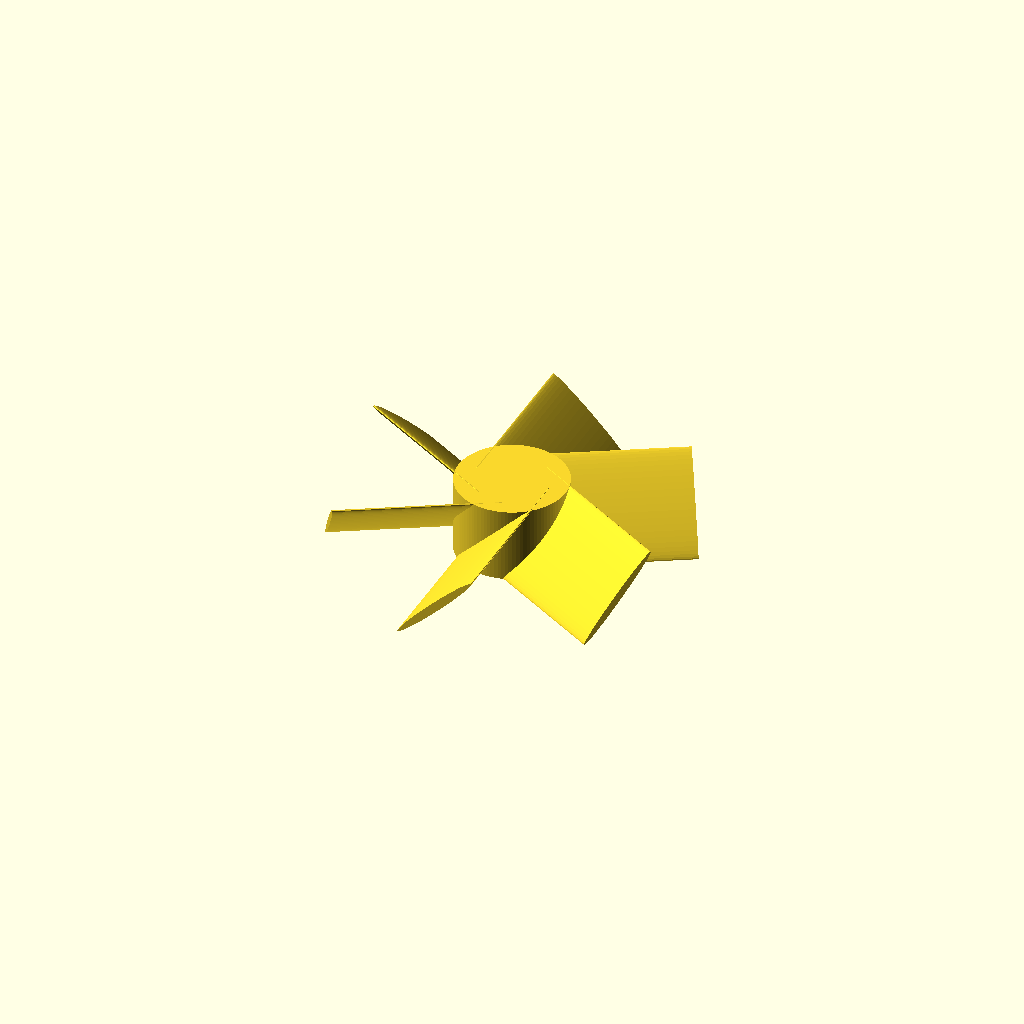
Cell 1: the model at its default parameters.
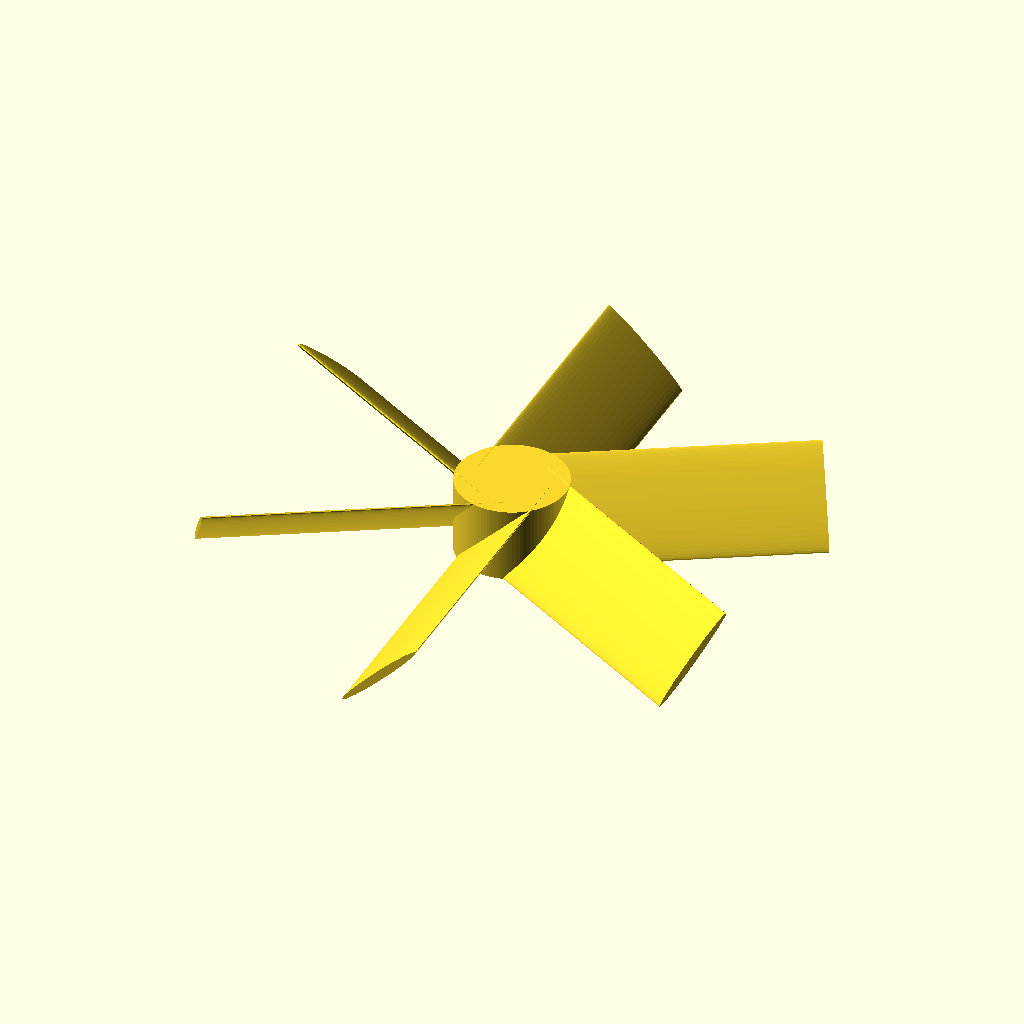
Cell 2 — blade_length set to 100, the other parameters unchanged.
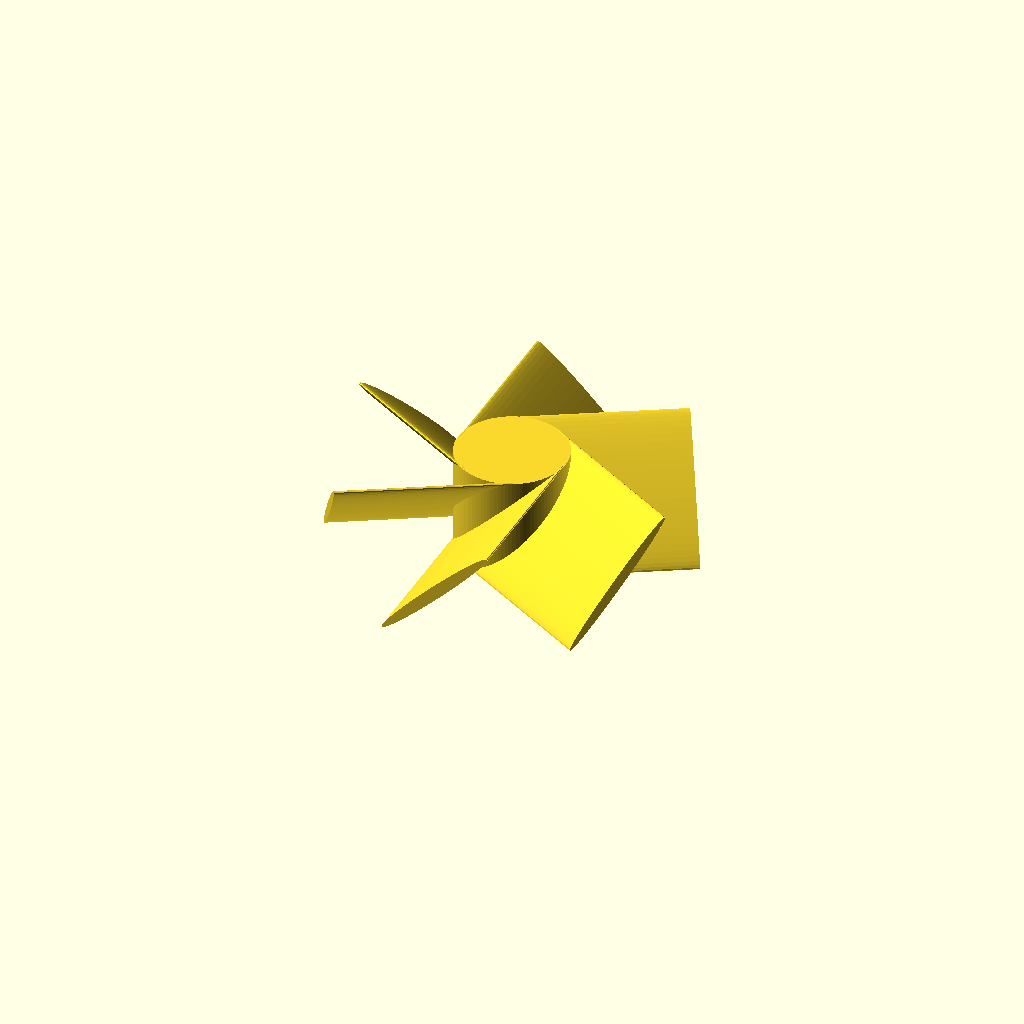
Cell 3 — blade_width set to 10, the other parameters unchanged.
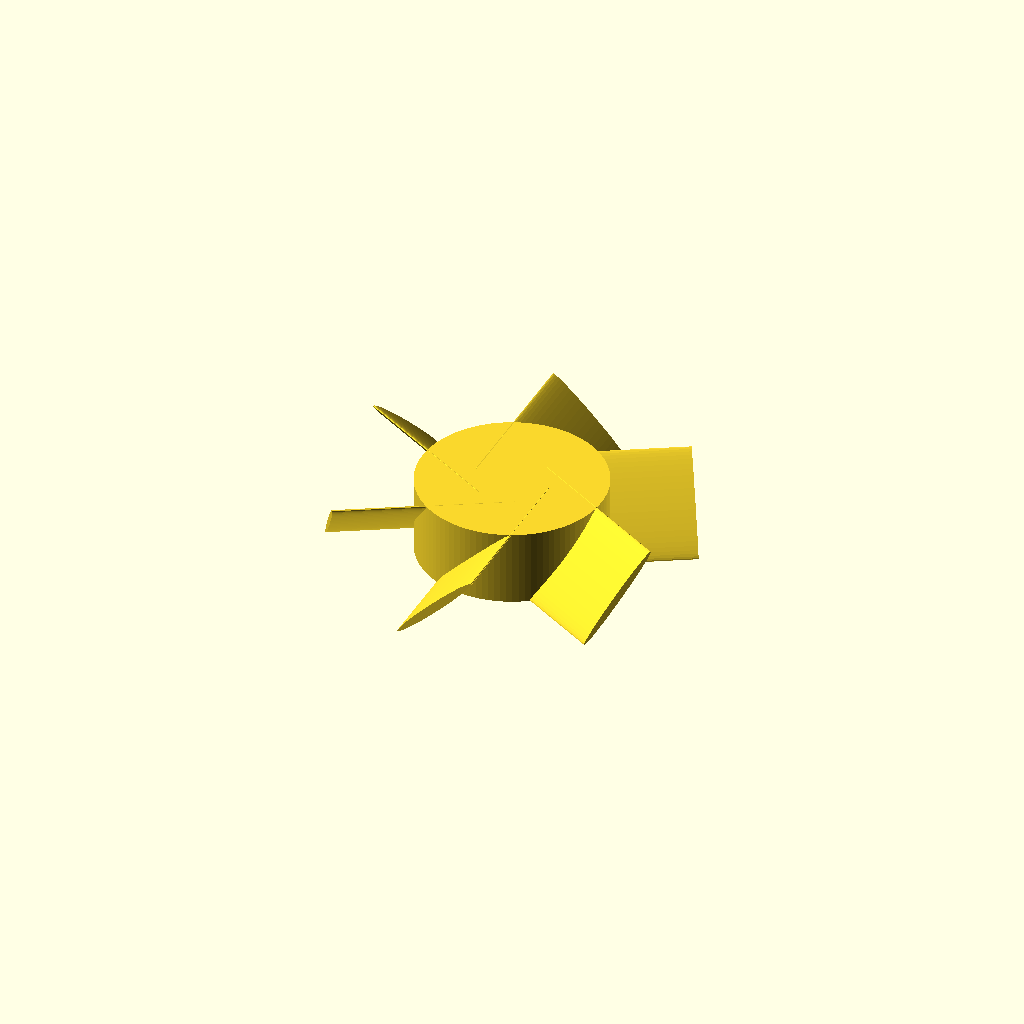
Cell 4 — hub_diameter set to 30, the other parameters unchanged.
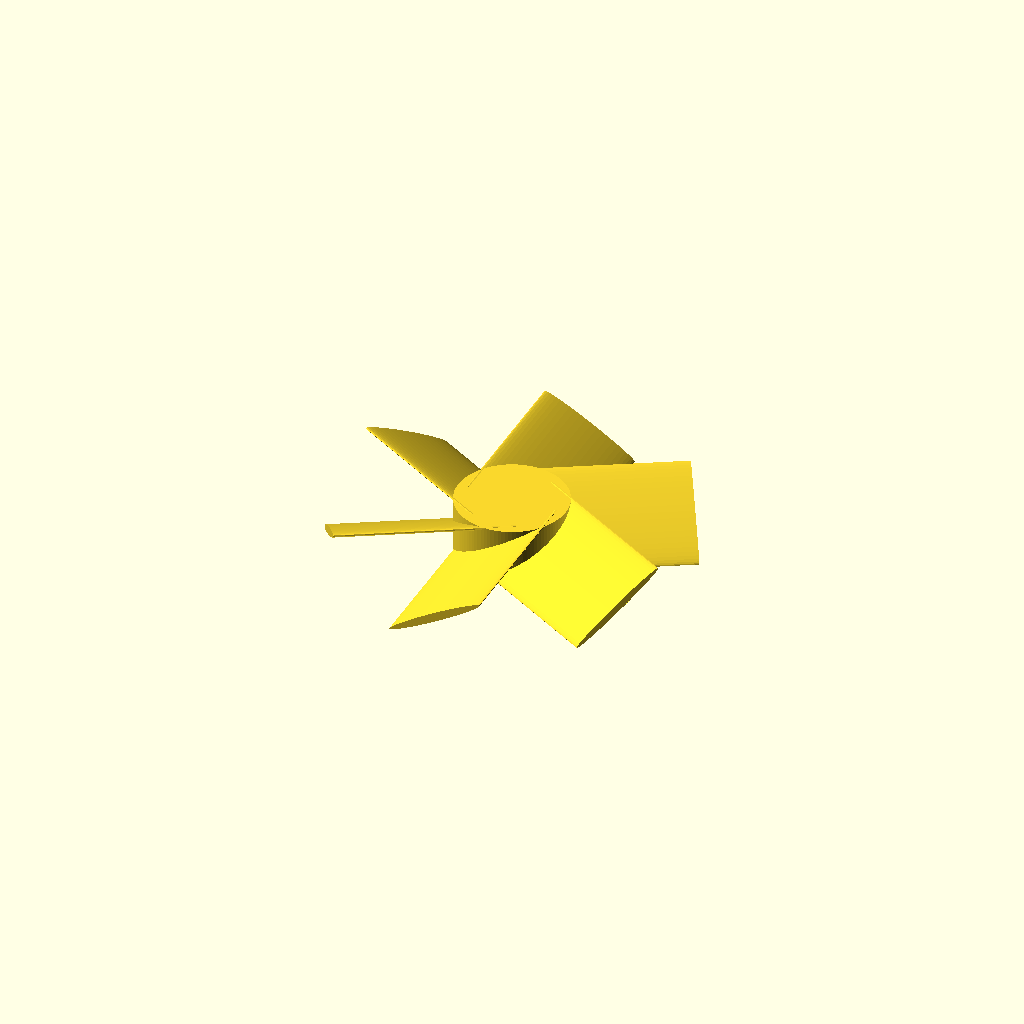
Cell 5: angle = 60 (everything else at default).
One fixed orthographic camera (rotation 55°, 0°, 25°; colour scheme Cornfield) for every cell.
OpenSCAD source file inputs/thingiverse/files/thing-2934027/files/six-blade-fan.scad:
// Diameter of the fan
blade_length=60; // [20:100]
// Width of a blade
blade_width=7; //[5:10]
// Diameter of the axe
axe_diameter=2;  // [2:10]
// Diameter of the center hub
hub_diameter=18; // [10:30]
// Angle of the blades 
angle=45; // [30:60]

// compensate material shrink
shrink=1.1+0;
height=blade_width*2.5*cos(angle);
   

propeller();
//blade(); 
 
 module propeller(){
 
  difference(){
    union(){
      cylinder(d=hub_diameter,h=height,$fn=100);
      for(i=[0:60:360])
        rotate([0,0,i])
            blade();
    }
    cylinder(d=axe_diameter*shrink,h= 8,$fn=40);
  }
    
 }
 
 module blade(){
   translate([0,0,height/2])
   rotate([90,angle,0])
    linear_extrude(height=blade_length/2-2)
      scale([0.2,2.5])
        circle(d=blade_width,$fn=50);
   }
Parameter table extracted from the source (name, type, default, range or options):
blade_length: number, default 60, range 20 to 100
blade_width: number, default 7, range 5 to 10
axe_diameter: number, default 2, range 2 to 10
hub_diameter: number, default 18, range 10 to 30
angle: number, default 45, range 30 to 60
